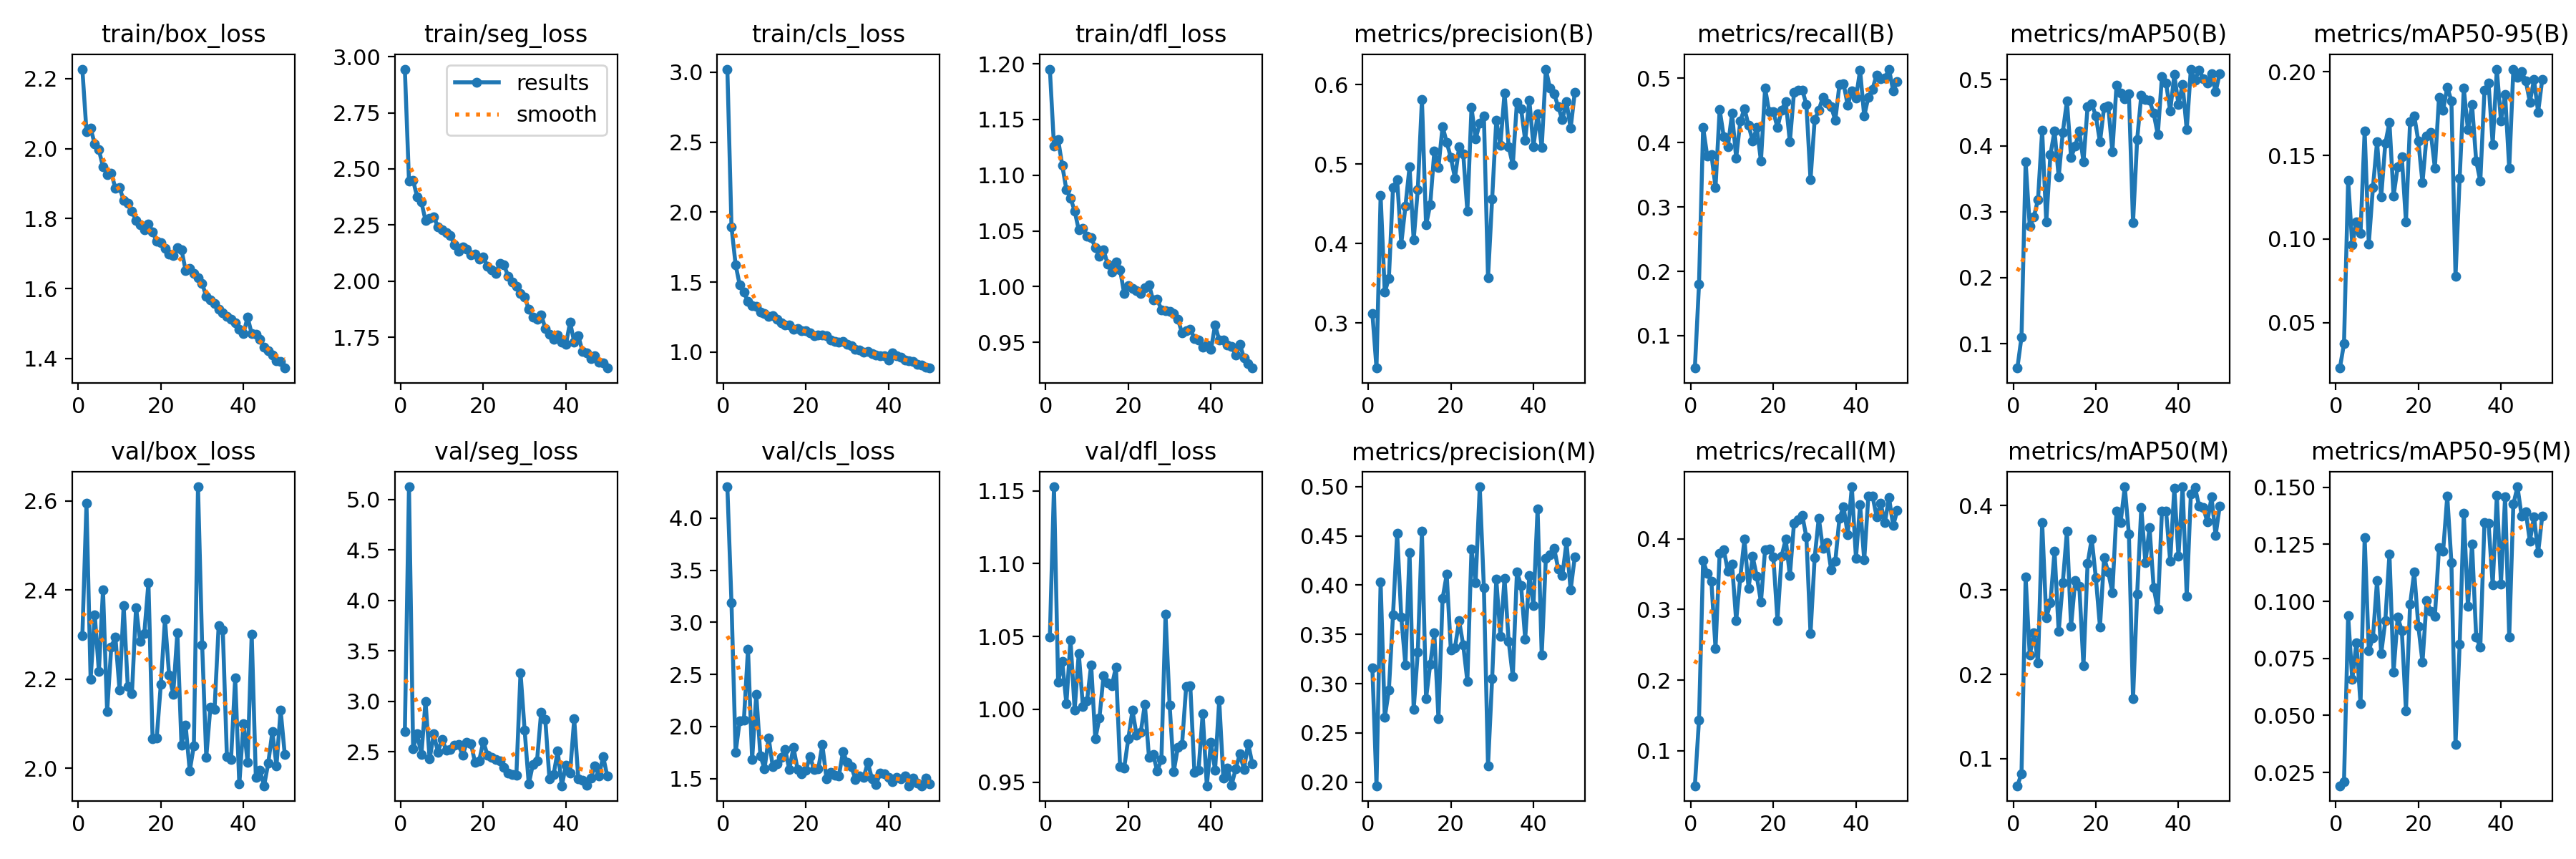

The file beside this chart, header and first rows:
epoch, time, train/box_loss, train/seg_loss, train/cls_loss, train/dfl_loss, metrics/precision(B), metrics/recall(B), metrics/mAP50(B), metrics/mAP50-95(B), metrics/precision(M), metrics/recall(M), metrics/mAP50(M), metrics/mAP50-95(M), val/box_loss, val/seg_loss, val/cls_loss, val/dfl_loss, lr/pg0, lr/pg1, lr/pg2
1, 88.5, 2.227, 2.945, 3.022, 1.195, 0.3125, 0.04968, 0.06298, 0.0228, 0.3161, 0.05025, 0.06803, 0.0192, 2.298, 2.695, 4.301, 1.05, 0.0006609, 0.0006609, 0.0006609
2, 149.4, 2.049, 2.447, 1.894, 1.126, 0.2435, 0.1797, 0.1099, 0.03741, 0.1964, 0.1434, 0.0823, 0.02111, 2.594, 5.125, 3.187, 1.153, 0.001301, 0.001301, 0.001301
3, 209.3, 2.058, 2.447, 1.624, 1.132, 0.4604, 0.4234, 0.3755, 0.1353, 0.4033, 0.3694, 0.3153, 0.0937, 2.2, 2.531, 1.75, 1.019, 0.001915, 0.001915, 0.001915
4, 270.5, 2.013, 2.374, 1.478, 1.109, 0.3389, 0.3791, 0.2776, 0.09666, 0.2656, 0.3512, 0.2227, 0.06585, 2.345, 2.676, 2.056, 1.033, 0.001881, 0.001881, 0.001881
5, 331.2, 1.996, 2.353, 1.428, 1.087, 0.3563, 0.3819, 0.2924, 0.1103, 0.2935, 0.3398, 0.2492, 0.08191, 2.217, 2.469, 2.059, 1.004, 0.001842, 0.001842, 0.001842
6, 391.4, 1.948, 2.27, 1.362, 1.079, 0.4707, 0.3307, 0.3185, 0.1036, 0.3698, 0.2447, 0.2138, 0.05506, 2.4, 2.997, 2.742, 1.048, 0.001802, 0.001802, 0.001802
7, 450.5, 1.926, 2.281, 1.332, 1.068, 0.4805, 0.4513, 0.423, 0.1647, 0.4527, 0.3796, 0.3802, 0.128, 2.127, 2.427, 1.682, 0.9996, 0.001762, 0.001762, 0.001762
8, 512, 1.93, 2.286, 1.325, 1.051, 0.3998, 0.4092, 0.284, 0.09716, 0.3675, 0.3847, 0.2671, 0.07853, 2.273, 2.676, 2.309, 1.039, 0.001723, 0.001723, 0.001723
9, 571.3, 1.887, 2.242, 1.285, 1.052, 0.4468, 0.3938, 0.3863, 0.1307, 0.3191, 0.354, 0.2845, 0.08392, 2.295, 2.494, 1.719, 1.002, 0.001683, 0.001683, 0.001683
10, 632.1, 1.889, 2.229, 1.275, 1.045, 0.4965, 0.4456, 0.4225, 0.1582, 0.433, 0.3643, 0.3464, 0.1091, 2.176, 2.624, 1.593, 1.006, 0.001644, 0.001644, 0.001644
11, 692.6, 1.852, 2.216, 1.257, 1.044, 0.4045, 0.3762, 0.3526, 0.1252, 0.2737, 0.284, 0.2507, 0.07705, 2.365, 2.516, 1.891, 1.031, 0.001604, 0.001604, 0.001604
12, 752.6, 1.844, 2.204, 1.258, 1.035, 0.4682, 0.4335, 0.4203, 0.1572, 0.3321, 0.3455, 0.3087, 0.09145, 2.183, 2.525, 1.613, 0.9797, 0.001564, 0.001564, 0.001564
13, 813, 1.82, 2.163, 1.233, 1.027, 0.5812, 0.453, 0.4676, 0.1699, 0.4549, 0.3995, 0.3699, 0.1208, 2.167, 2.562, 1.641, 0.994, 0.001525, 0.001525, 0.001525
14, 874.1, 1.795, 2.133, 1.207, 1.033, 0.4234, 0.4269, 0.3822, 0.1257, 0.2849, 0.3301, 0.2569, 0.06909, 2.361, 2.568, 1.704, 1.023, 0.001485, 0.001485, 0.001485
15, 933.2, 1.783, 2.151, 1.193, 1.02, 0.4486, 0.4024, 0.3993, 0.1433, 0.3194, 0.3751, 0.3112, 0.09308, 2.284, 2.464, 1.781, 1.018, 0.001446, 0.001446, 0.001446
16, 992.2, 1.769, 2.142, 1.193, 1.013, 0.5161, 0.4234, 0.4226, 0.1491, 0.3517, 0.3466, 0.3044, 0.08721, 2.303, 2.594, 1.584, 1.016, 0.001406, 0.001406, 0.001406
17, 1053, 1.785, 2.117, 1.162, 1.022, 0.496, 0.3714, 0.3757, 0.1104, 0.2644, 0.3108, 0.2101, 0.05203, 2.416, 2.581, 1.8, 1.029, 0.001366, 0.001366, 0.001366
18, 1113, 1.762, 2.12, 1.169, 1.015, 0.5474, 0.4844, 0.459, 0.1702, 0.3864, 0.3847, 0.3313, 0.09873, 2.067, 2.391, 1.587, 0.9605, 0.001327, 0.001327, 0.001327
19, 1172, 1.735, 2.099, 1.155, 0.9935, 0.5274, 0.4479, 0.464, 0.1738, 0.4109, 0.3859, 0.3606, 0.1128, 2.068, 2.411, 1.546, 0.9599, 0.001287, 0.001287, 0.001287
20, 1233, 1.732, 2.107, 1.151, 1.001, 0.5083, 0.4479, 0.4449, 0.1584, 0.3341, 0.3747, 0.3145, 0.08913, 2.188, 2.602, 1.579, 0.9801, 0.001248, 0.001248, 0.001248
21, 1293, 1.714, 2.065, 1.136, 0.9982, 0.4824, 0.4234, 0.4055, 0.1338, 0.3365, 0.284, 0.2564, 0.07333, 2.335, 2.465, 1.711, 0.9992, 0.001208, 0.001208, 0.001208
22, 1353, 1.699, 2.049, 1.119, 0.9962, 0.5215, 0.4509, 0.4584, 0.1617, 0.364, 0.3756, 0.3386, 0.1004, 2.21, 2.445, 1.586, 0.9824, 0.001168, 0.001168, 0.001168
23, 1413, 1.694, 2.035, 1.123, 0.9935, 0.513, 0.4639, 0.4601, 0.1638, 0.3391, 0.3995, 0.3211, 0.09565, 2.167, 2.423, 1.59, 0.9841, 0.001129, 0.001129, 0.001129
24, 1472, 1.718, 2.08, 1.121, 0.9987, 0.4407, 0.4012, 0.3911, 0.1425, 0.3025, 0.3478, 0.2971, 0.09328, 2.305, 2.408, 1.825, 1.004, 0.001089, 0.001089, 0.001089
25, 1531, 1.711, 2.071, 1.119, 1.002, 0.571, 0.4781, 0.4915, 0.1848, 0.4364, 0.4223, 0.3935, 0.1235, 2.053, 2.347, 1.497, 0.9671, 0.00105, 0.00105, 0.00105
26, 1590, 1.652, 2.023, 1.085, 0.9877, 0.5315, 0.4815, 0.4792, 0.1771, 0.4025, 0.4274, 0.3801, 0.1219, 2.097, 2.286, 1.56, 0.9689, 0.00101, 0.00101, 0.00101
27, 1652, 1.656, 1.996, 1.077, 0.9883, 0.5514, 0.4821, 0.4712, 0.1909, 0.4999, 0.4337, 0.4222, 0.1461, 1.994, 2.275, 1.531, 0.9576, 0.0009704, 0.0009704, 0.0009704
28, 1711, 1.643, 1.976, 1.068, 0.9793, 0.5609, 0.4593, 0.479, 0.1827, 0.3974, 0.4024, 0.3663, 0.1171, 2.051, 2.27, 1.525, 0.9655, 0.0009308, 0.0009308, 0.0009308
29, 1770, 1.632, 1.945, 1.075, 0.9783, 0.3569, 0.3424, 0.2833, 0.07762, 0.2164, 0.2658, 0.1711, 0.03733, 2.631, 3.284, 1.757, 1.065, 0.0008912, 0.0008912, 0.0008912
30, 1832, 1.614, 1.927, 1.054, 0.9775, 0.4565, 0.4354, 0.4091, 0.1365, 0.3054, 0.3734, 0.2949, 0.08112, 2.277, 2.712, 1.656, 1.003, 0.0008516, 0.0008516, 0.0008516
31, 1891, 1.577, 1.875, 1.043, 0.9755, 0.5552, 0.4508, 0.4767, 0.1902, 0.4062, 0.4297, 0.3975, 0.1387, 2.025, 2.178, 1.615, 0.9574, 0.000812, 0.000812, 0.000812
32, 1951, 1.566, 1.841, 1.019, 0.9709, 0.5239, 0.4707, 0.4703, 0.1654, 0.348, 0.3865, 0.3321, 0.09779, 2.137, 2.375, 1.494, 0.974, 0.0007724, 0.0007724, 0.0007724
33, 2010, 1.557, 1.83, 1.015, 0.9581, 0.5897, 0.461, 0.4684, 0.1804, 0.4068, 0.3944, 0.3742, 0.1251, 2.132, 2.408, 1.524, 0.9758, 0.0007328, 0.0007328, 0.0007328
34, 2072, 1.541, 1.851, 1.001, 0.9601, 0.5219, 0.4561, 0.4489, 0.1468, 0.343, 0.3563, 0.3027, 0.08447, 2.32, 2.894, 1.509, 1.016, 0.0006932, 0.0006932, 0.0006932
35, 2132, 1.531, 1.79, 1.005, 0.9619, 0.499, 0.4347, 0.4168, 0.1346, 0.3071, 0.3682, 0.277, 0.07989, 2.31, 2.82, 1.655, 1.016, 0.0006536, 0.0006536, 0.0006536
36, 2191, 1.52, 1.762, 0.9904, 0.9533, 0.578, 0.49, 0.5047, 0.1889, 0.4133, 0.4291, 0.3938, 0.1345, 2.026, 2.231, 1.5, 0.9568, 0.000614, 0.000614, 0.000614
37, 2252, 1.513, 1.741, 0.98, 0.9518, 0.5699, 0.4918, 0.4948, 0.1932, 0.3998, 0.4456, 0.3934, 0.1341, 2.021, 2.27, 1.444, 0.9584, 0.0005744, 0.0005744, 0.0005744
38, 2313, 1.501, 1.76, 0.9712, 0.9456, 0.5299, 0.4582, 0.4526, 0.1567, 0.3454, 0.4063, 0.3341, 0.1072, 2.203, 2.504, 1.549, 0.9969, 0.0005348, 0.0005348, 0.0005348
39, 2372, 1.483, 1.727, 0.9726, 0.9474, 0.5807, 0.4809, 0.5077, 0.2016, 0.41, 0.4738, 0.4208, 0.1464, 1.965, 2.162, 1.545, 0.9476, 0.0004952, 0.0004952, 0.0004952
40, 2433, 1.471, 1.718, 0.9441, 0.9433, 0.5221, 0.4689, 0.4624, 0.1707, 0.3793, 0.3728, 0.3399, 0.1076, 2.101, 2.367, 1.511, 0.9773, 0.0004556, 0.0004556, 0.0004556
41, 2490, 1.518, 1.817, 0.9918, 0.9654, 0.5632, 0.5129, 0.493, 0.1867, 0.4776, 0.4485, 0.4223, 0.1458, 2.014, 2.291, 1.466, 0.9582, 0.000416, 0.000416, 0.000416
42, 2544, 1.471, 1.728, 0.9728, 0.9519, 0.5209, 0.4412, 0.4239, 0.1422, 0.3291, 0.37, 0.2928, 0.08443, 2.301, 2.824, 1.509, 1.006, 0.0003764, 0.0003764, 0.0003764
43, 2599, 1.469, 1.757, 0.9629, 0.9519, 0.6195, 0.4707, 0.516, 0.2016, 0.4273, 0.4604, 0.4135, 0.1426, 1.981, 2.231, 1.499, 0.953, 0.0003368, 0.0003368, 0.0003368
44, 2652, 1.456, 1.687, 0.9402, 0.9477, 0.5954, 0.4832, 0.4998, 0.1967, 0.431, 0.461, 0.4218, 0.1502, 1.995, 2.215, 1.522, 0.9597, 0.0002972, 0.0002972, 0.0002972
45, 2704, 1.431, 1.678, 0.9382, 0.946, 0.5887, 0.5054, 0.5143, 0.2, 0.4377, 0.4315, 0.3995, 0.1374, 1.961, 2.166, 1.431, 0.948, 0.0002576, 0.0002576, 0.0002576
46, 2758, 1.422, 1.654, 0.9332, 0.9387, 0.572, 0.4997, 0.502, 0.1947, 0.4165, 0.4502, 0.3979, 0.1394, 2.011, 2.237, 1.502, 0.9594, 0.000218, 0.000218, 0.000218
47, 2812, 1.41, 1.667, 0.9129, 0.9478, 0.5557, 0.5003, 0.4948, 0.1819, 0.41, 0.4229, 0.3806, 0.1263, 2.082, 2.357, 1.456, 0.9693, 0.0001784, 0.0001784, 0.0001784
48, 2865, 1.394, 1.639, 0.9093, 0.9361, 0.5787, 0.5143, 0.5091, 0.1953, 0.4438, 0.4587, 0.4103, 0.1371, 2.006, 2.261, 1.431, 0.9588, 0.0001388, 0.0001388, 0.0001388
49, 2917, 1.392, 1.635, 0.8925, 0.9304, 0.5448, 0.4809, 0.4817, 0.1759, 0.3951, 0.4189, 0.3647, 0.1213, 2.131, 2.452, 1.503, 0.9766, 9.92e-05, 9.92e-05, 9.92e-05
50, 2971, 1.373, 1.612, 0.8855, 0.9268, 0.59, 0.4946, 0.5094, 0.1956, 0.4284, 0.44, 0.3998, 0.1374, 2.032, 2.261, 1.449, 0.9629, 5.96e-05, 5.96e-05, 5.96e-05
